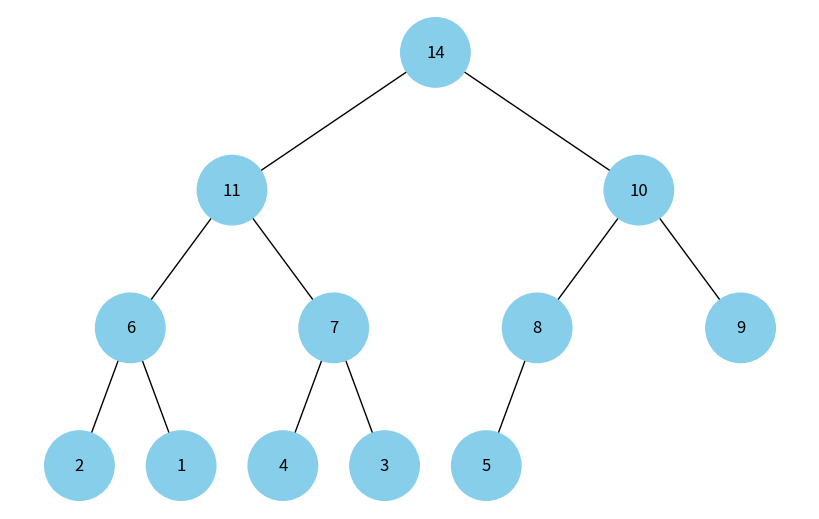

Here is the Python script that generated this plot:
import uuid
import networkx as nx
import matplotlib.pyplot as plt


class Node:
    def __init__(self, key, color="skyblue"):
        self.left = None
        self.right = None
        self.val = key
        self.color = color  # Додатковий аргумент для зберігання кольору вузла
        self.id = str(uuid.uuid4())  # Унікальний ідентифікатор для кожного вузла


def add_edges(graph, node, pos, x=0, y=0, layer=1):
    if node is not None:
        graph.add_node(
            node.id, color=node.color, label=node.val
        )  # Використання id та збереження значення вузла
        if node.left:
            graph.add_edge(node.id, node.left.id)
            l = x - 1 / 2**layer
            pos[node.left.id] = (l, y - 1)
            l = add_edges(graph, node.left, pos, x=l, y=y - 1, layer=layer + 1)
        if node.right:
            graph.add_edge(node.id, node.right.id)
            r = x + 1 / 2**layer
            pos[node.right.id] = (r, y - 1)
            r = add_edges(graph, node.right, pos, x=r, y=y - 1, layer=layer + 1)
    return graph


def draw_tree(tree_root):
    tree = nx.DiGraph()
    pos = {tree_root.id: (0, 0)}
    tree = add_edges(tree, tree_root, pos)

    colors = [node[1]["color"] for node in tree.nodes(data=True)]
    labels = {
        node[0]: node[1]["label"] for node in tree.nodes(data=True)
    }  # Використовуйте значення вузла для міток

    plt.figure(figsize=(8, 5))
    nx.draw(
        tree, pos=pos, labels=labels, arrows=False, node_size=2500, node_color=colors
    )
    plt.show()


def heapify(arr, n, i):
    largest = i
    l = 2 * i + 1
    r = 2 * i + 2

    if l < n and arr[i] < arr[l]:
        largest = l

    if r < n and arr[largest] < arr[r]:
        largest = r
    if largest != i:
        arr[i], arr[largest] = arr[largest], arr[i]
        heapify(arr, n, largest)


def build_heap(arr):
    n = len(arr)
    for i in range(n // 2 - 1, -1, -1):
        heapify(arr, n, i)


def array_to_heap_tree(arr):
    if not arr:
        return None
    n = len(arr)
    build_heap(arr)

    nodes = [Node(arr[i]) for i in range(n)]
    for i in range(n // 2):
        if 2 * i + 1 < n:
            nodes[i].left = nodes[2 * i + 1]
        if 2 * i + 2 < n:
            nodes[i].right = nodes[2 * i + 2]

    return nodes[0]


def main():
    arr = [6, 4, 9, 2, 14, 8, 10, 11, 1, 7, 3, 5]
    root = array_to_heap_tree(arr)
    draw_tree(root)


if __name__ == "__main__":
    main()
